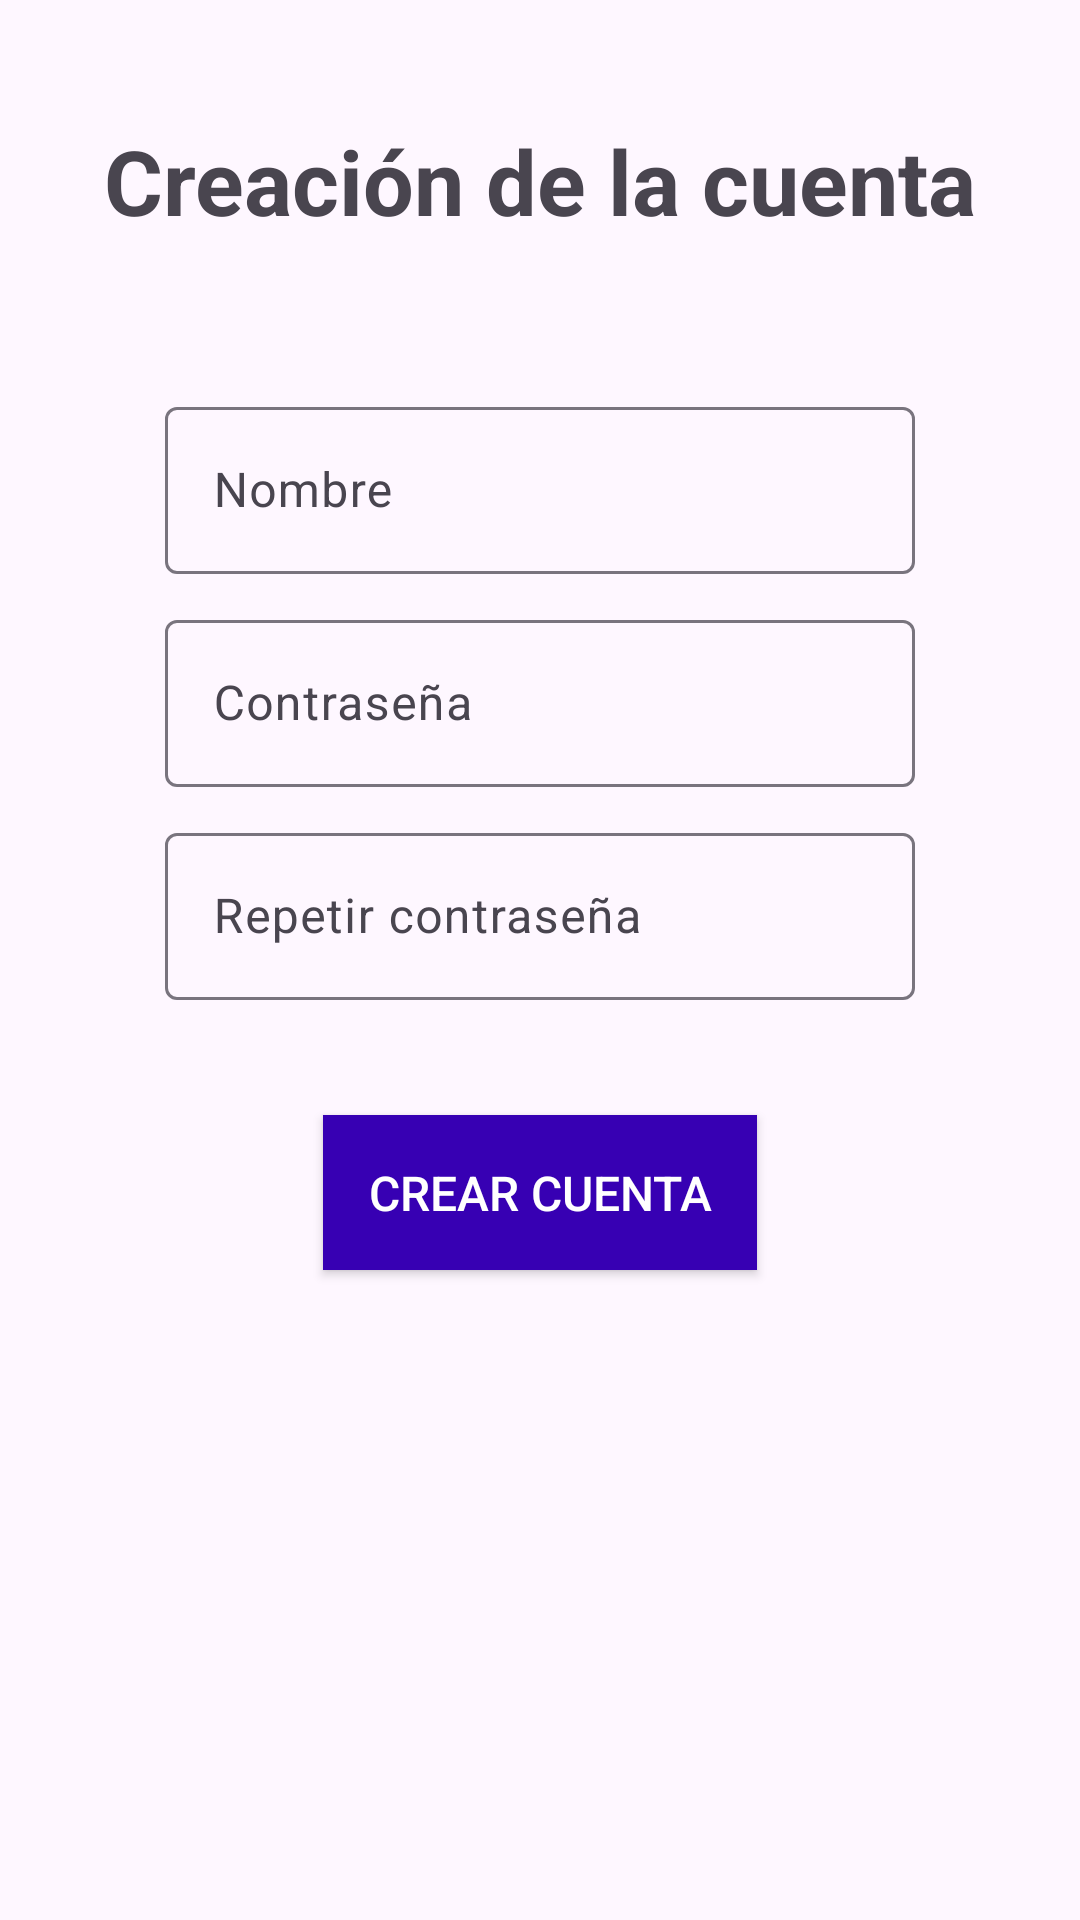

Produce the Android XML layout that renders to this screen, including the resource entries it uses.
<!-- AndroidManifest.xml: application theme Theme.FirebaseCRUDGuitarras -->
<!-- res/layout/activity_crear_cuenta.xml -->
<?xml version="1.0" encoding="utf-8"?>
<androidx.constraintlayout.widget.ConstraintLayout xmlns:android="http://schemas.android.com/apk/res/android"
    xmlns:app="http://schemas.android.com/apk/res-auto"
    xmlns:tools="http://schemas.android.com/tools"
    android:id="@+id/main"
    android:layout_width="match_parent"
    android:layout_height="match_parent"
    tools:context=".vistas.CrearCuentaActivity">

    <TextView
        android:id="@+id/tituloForm"
        android:layout_width="wrap_content"
        android:layout_height="wrap_content"
        android:layout_marginVertical="40dp"
        android:text="Creación de la cuenta"
        android:textSize="30sp"
        android:textStyle="bold"
        app:layout_constraintStart_toStartOf="parent"
        app:layout_constraintEnd_toEndOf="parent"
        app:layout_constraintTop_toTopOf="parent"
        app:layout_constraintBottom_toTopOf="@id/nombreIL"
        />

    <com.google.android.material.textfield.TextInputLayout
        android:id="@+id/nombreIL"
        android:layout_width="250dp"
        android:layout_height="wrap_content"
        android:layout_marginVertical="10dp"
        app:layout_constraintStart_toStartOf="parent"
        app:layout_constraintEnd_toEndOf="parent"
        app:layout_constraintTop_toBottomOf="@id/tituloForm"
        app:layout_constraintBottom_toTopOf="@id/passIL"
        >
        <com.google.android.material.textfield.TextInputEditText
            android:id="@+id/nombreET"
            android:layout_width="match_parent"
            android:layout_height="match_parent"
            android:hint="Nombre"
            />
    </com.google.android.material.textfield.TextInputLayout>

    <com.google.android.material.textfield.TextInputLayout
        android:id="@+id/passIL"
        android:layout_width="250dp"
        android:layout_height="wrap_content"
        android:layout_marginVertical="10dp"
        app:layout_constraintStart_toStartOf="parent"
        app:layout_constraintEnd_toEndOf="parent"
        app:layout_constraintTop_toBottomOf="@id/nombreIL"
        >
        <com.google.android.material.textfield.TextInputEditText
            android:id="@+id/passET"
            android:layout_width="match_parent"
            android:layout_height="match_parent"
            android:hint="Contraseña"
            android:inputType="textPassword"
            />
    </com.google.android.material.textfield.TextInputLayout>

    <com.google.android.material.textfield.TextInputLayout
        android:id="@+id/passRepeIL"
        android:layout_width="250dp"
        android:layout_height="wrap_content"
        android:layout_marginVertical="10dp"
        app:layout_constraintStart_toStartOf="parent"
        app:layout_constraintEnd_toEndOf="parent"
        app:layout_constraintTop_toBottomOf="@id/passIL"
        >
        <com.google.android.material.textfield.TextInputEditText
            android:id="@+id/passRepeET"
            android:layout_width="match_parent"
            android:layout_height="match_parent"
            android:hint="Repetir contraseña"
            android:inputType="textPassword"
            />
    </com.google.android.material.textfield.TextInputLayout>

    <androidx.appcompat.widget.AppCompatButton
        android:id="@+id/botonCrearCuenta"
        android:layout_width="wrap_content"
        android:layout_height="wrap_content"
        android:background="@color/design_default_color_primary_variant"
        android:padding="15dp"
        android:text="Crear cuenta"
        android:textColor="@color/white"
        android:textSize="16sp"
        app:layout_constraintBottom_toBottomOf="parent"
        app:layout_constraintEnd_toEndOf="parent"
        app:layout_constraintStart_toStartOf="parent"
        app:layout_constraintTop_toBottomOf="@id/passRepeIL"
        app:layout_constraintVertical_bias="0.15" />

</androidx.constraintlayout.widget.ConstraintLayout>
<!-- resources referenced by this layout -->
<resources>
  <color name="white">#FFFFFFFF</color>
  <style name="Theme.FirebaseCRUDGuitarras" parent="Base.Theme.FirebaseCRUDGuitarras" />
  <style name="Base.Theme.FirebaseCRUDGuitarras" parent="Theme.Material3.DayNight.NoActionBar">
          
          
      </style>
</resources>
